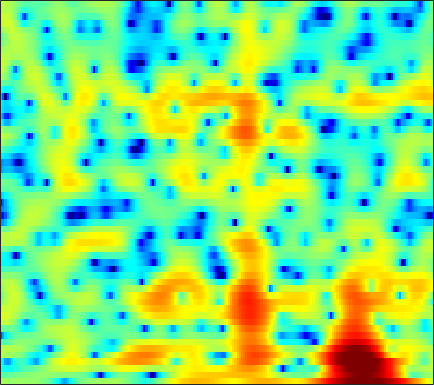

The table this chart was drawn from, first rows:
2.2691, 1.9032, 1.4844, 1.2023, 1.103, 1.103, 1.1775, 1.2361, 1.2903, 1.3044, 1.2773, 1.2409, 1.1691, 1.0844, 1.0151, 0.91071, 0.7885, 0.67192, 0.46768, 0.17907, -0.22269, -0.61336, -1.2755, -2.1382
-2.233, -2.012, -1.748, -1.503, -1.328, -1.101, -0.8823, -0.7246, -0.5232, -0.3313, -0.148, -0.01722, 0.1499, 0.3083, 0.4196, 0.5563, 0.6753, 0.7505, 0.8278, 0.8743, 0.8848, 0.8669, 0.8112, 0.7189
-4.69, -5.107, -5.559, -5.768, -5.716, -5.399, -4.886, -4.444, -3.858, -3.326, -2.868, -2.574, -2.236, -1.931, -1.707, -1.393, -1.038, -0.7341, -0.2853, 0.2014, 0.7055, 1.083, 1.575, 2.037
-4.367, -6.617, -10.01, -11.37, -9.83, -7.192, -5.231, -4.243, -3.442, -3.144, -3.314, -3.745, -4.759, -6.306, -7.815, -9.97, -10.77, -9.577, -6.925, -4.396, -2.298, -0.976, 0.537, 1.817
2.818, 2.375, 1.851, 1.451, 1.243, 1.065, 0.9159, 0.7649, 0.4652, -0.007688, -0.7011, -1.377, -2.474, -3.755, -4.762, -5.959, -6.7, -6.835, -6.544, -5.969, -5.335, -4.822, -3.992, -2.911
2.637, 2.535, 2.427, 2.33, 2.259, 2.162, 2.057, 1.96, 1.784, 1.531, 1.187, 0.8707, 0.3717, -0.2139, -0.7105, -1.437, -2.248, -2.935, -4.038, -5.479, -7.577, -9.862, -14.09, -14.67
-3.228, -2.905, -2.248, -1.534, -1.04, -0.4844, -0.05244, 0.1956, 0.4197, 0.5464, 0.5905, 0.5755, 0.4945, 0.3582, 0.2254, 0.02772, -0.197, -0.3848, -0.6633, -0.9462, -1.19, -1.3, -1.282, -1.034
-14.86, -10.43, -7.003, -4.859, -3.737, -2.693, -2.022, -1.711, -1.48, -1.375, -1.325, -1.288, -1.2, -1.038, -0.8739, -0.6163, -0.3305, -0.1113, 0.1685, 0.4481, 0.7374, 0.9583, 1.251, 1.537
-1.426, -1.352, -1.145, -1.003, -0.9883, -1.153, -1.572, -2.073, -3.005, -4.198, -5.472, -6.24, -6.51, -5.732, -4.74, -3.32, -2.046, -1.216, -0.2891, 0.4559, 1.039, 1.39, 1.759, 2.055
3.696, 3.432, 3.078, 2.639, 2.209, 1.441, 0.4043, -0.5957, -2.311, -4.645, -7.812, -10.61, -12.11, -9.189, -6.768, -4.29, -2.537, -1.572, -0.6219, -0.006403, 0.3316, 0.4401, 0.4501, 0.3868
4.397, 4.262, 4.035, 3.742, 3.454, 2.96, 2.333, 1.781, 0.9799, 0.1288, -0.6538, -1.141, -1.579, -1.724, -1.705, -1.58, -1.41, -1.314, -1.307, -1.479, -1.888, -2.365, -3.276, -4.58
2.8, 3.068, 3.31, 3.436, 3.452, 3.363, 3.14, 2.881, 2.42, 1.882, 1.286, 0.8118, 0.1637, -0.4733, -0.9366, -1.52, -2.038, -2.399, -2.86, -3.292, -3.713, -4.094, -4.839, -5.995
0.06021, 1.084, 2.177, 2.947, 3.324, 3.591, 3.603, 3.457, 3.073, 2.476, 1.675, 0.9625, -0.1616, -1.479, -2.562, -4.129, -5.728, -6.706, -7.375, -7.106, -6.265, -5.553, -4.683, -3.953
-1.763, -0.0955, 1.57, 2.722, 3.289, 3.685, 3.727, 3.558, 3.063, 2.259, 1.142, 0.1217, -1.505, -3.447, -5.145, -7.941, -11.75, -16, -23.27, -14.99, -9.633, -7.105, -4.625, -2.72
0.3111, 1.266, 2.254, 2.947, 3.277, 3.452, 3.3, 2.978, 2.249, 1.161, -0.2884, -1.648, -3.787, -6.26, -8.146, -10.08, -10.77, -10.46, -9.215, -7.438, -5.534, -4.142, -2.414, -0.9655
1.542, 1.923, 2.365, 2.639, 2.724, 2.674, 2.407, 2.03, 1.292, 0.2622, -1.162, -2.542, -4.913, -8.204, -11.51, -16.28, -14.3, -10.94, -7.428, -4.84, -2.902, -1.704, -0.3468, 0.6755
-0.0593, 0.1243, 0.3383, 0.4795, 0.5129, 0.4532, 0.2915, 0.1019, -0.2571, -0.7515, -1.352, -1.863, -2.6, -3.287, -3.696, -3.906, -3.688, -3.235, -2.369, -1.418, -0.4663, 0.2147, 0.9874, 1.576
-3.264, -3.037, -2.864, -2.775, -2.757, -2.794, -2.835, -2.821, -2.752, -2.651, -2.48, -2.33, -2.108, -1.853, -1.658, -1.334, -0.9541, -0.6038, -0.0864, 0.4336, 0.9698, 1.367, 1.818, 2.193
-6.417, -6.001, -5.851, -6.139, -6.552, -7.228, -7.774, -7.843, -7.274, -6.127, -4.859, -3.971, -2.917, -2.04, -1.465, -0.8074, -0.2209, 0.1692, 0.6459, 1.108, 1.547, 1.839, 2.209, 2.565
-6.101, -5.755, -5.866, -6.807, -8.189, -11.31, -18.04, -38.5, -15.65, -9.575, -6.224, -4.56, -2.96, -1.861, -1.23, -0.5992, -0.1057, 0.2019, 0.5552, 0.9205, 1.268, 1.511, 1.87, 2.234
-1.301, -1.188, -1.303, -1.696, -2.205, -2.999, -3.644, -3.814, -3.46, -2.63, -1.786, -1.257, -0.7856, -0.5941, -0.628, -0.8207, -1.055, -1.145, -1.088, -0.8835, -0.6164, -0.3761, -0.1019, 0.1403
2.43, 2.562, 2.622, 2.623, 2.587, 2.482, 2.39, 2.319, 2.227, 2.098, 1.794, 1.448, 0.656, -0.5593, -1.896, -4.288, -7.331, -9.189, -8.791, -6.785, -5.338, -4.842, -5.102, -6.266
2.155, 2.317, 2.544, 2.765, 2.944, 3.158, 3.31, 3.375, 3.354, 3.153, 2.76, 2.261, 1.272, -0.1773, -1.614, -4.107, -7.127, -8.94, -8.779, -7.242, -6.053, -5.884, -6.483, -8.045
-1.572, -1.446, -0.9761, -0.2818, 0.297, 1.092, 1.798, 2.238, 2.67, 2.901, 2.926, 2.788, 2.43, 1.852, 1.316, 0.5254, -0.2379, -0.7213, -1.201, -1.516, -1.797, -2.053, -2.446, -2.938
-10.94, -11.14, -9.27, -6.535, -4.656, -2.572, -0.8905, 0.1229, 1.185, 1.982, 2.502, 2.76, 2.94, 2.947, 2.858, 2.649, 2.38, 2.146, 1.787, 1.411, 0.9548, 0.6016, 0.04193, -0.6107
-16.85, -17.61, -14.08, -10.09, -7.617, -4.948, -2.863, -1.58, -0.1926, 0.8951, 1.718, 2.197, 2.648, 2.944, 3.069, 3.132, 3.079, 2.97, 2.754, 2.443, 2.036, 1.663, 1.041, 0.2888
-12.43, -11.71, -10.19, -8.269, -6.803, -4.929, -3.242, -2.139, -0.858, 0.1693, 1.009, 1.506, 2.029, 2.402, 2.604, 2.773, 2.834, 2.822, 2.731, 2.545, 2.282, 1.997, 1.545, 0.9375
-17.5, -13.52, -9.939, -7.439, -5.911, -4.225, -2.847, -1.977, -1.014, -0.2331, 0.3888, 0.7583, 1.171, 1.481, 1.659, 1.829, 1.948, 2.002, 2.017, 1.994, 1.919, 1.847, 1.701, 1.491
-8.458, -7.434, -5.917, -4.548, -3.662, -2.675, -1.92, -1.478, -1.073, -0.7817, -0.6102, -0.518, -0.3988, -0.2595, -0.1545, -0.006856, 0.1291, 0.1929, 0.2527, 0.3275, 0.4193, 0.5857, 0.8699, 1.263
-1.931, -1.857, -1.709, -1.463, -1.327, -1.235, -1.289, -1.449, -1.831, -2.401, -3.088, -3.566, -4.059, -4.134, -3.918, -3.446, -3.083, -2.982, -3.121, -3.549, -3.932, -3.835, -2.826, -1.071
-0.5052, -0.6917, -0.873, -1.095, -1.301, -1.714, -2.321, -2.964, -4.091, -5.789, -8.25, -10.97, -15.85, -16.06, -12.31, -8.726, -6.732, -6.045, -6.227, -7.979, -12.67, -22.43, -11.98, -4.576
-4.05, -4.082, -4.074, -4.25, -4.476, -4.944, -5.61, -6.215, -7.209, -8.35, -9.825, -10.95, -12.13, -11.84, -10.47, -8.349, -6.514, -5.517, -4.68, -4.211, -3.811, -3.253, -1.97, -0.1739
-11.24, -9.939, -8.968, -8.714, -8.965, -9.703, -10.77, -11.53, -12.21, -12.03, -11.28, -10.51, -9.397, -8.178, -7.186, -5.838, -4.537, -3.608, -2.501, -1.454, -0.4733, 0.2595, 1.266, 2.284
-12.08, -10.93, -10.27, -10.38, -11.1, -12.93, -16.26, -20.7, -36.11, -20.87, -14.87, -12.14, -9.56, -7.512, -6.223, -4.697, -3.335, -2.408, -1.25, -0.1935, 0.7983, 1.476, 2.344, 3.103
-6.449, -6.671, -7.032, -7.689, -8.364, -9.559, -10.96, -11.9, -12.54, -11.95, -10.54, -9.384, -7.798, -6.345, -5.317, -4.005, -2.782, -1.927, -0.8262, 0.1566, 1.073, 1.69, 2.436, 3.094
-2.105, -2.495, -3.042, -3.695, -4.195, -4.919, -5.634, -6.12, -6.574, -6.851, -6.893, -6.8, -6.39, -5.77, -5.155, -4.144, -3.033, -2.158, -1.076, -0.08182, 0.7478, 1.31, 1.92, 2.474
1.391, 1.004, 0.4052, -0.1945, -0.6898, -1.389, -2.132, -2.749, -3.652, -4.701, -5.939, -6.881, -8.132, -8.548, -7.942, -6.269, -4.268, -2.912, -1.446, -0.3296, 0.4017, 0.7579, 1.021, 1.137
3.533, 3.076, 2.461, 1.876, 1.415, 0.8055, 0.1241, -0.4729, -1.509, -2.901, -4.886, -7.085, -11.9, -21.16, -15.46, -8.18, -4.24, -2.312, -0.5592, 0.4124, 0.7681, 0.5394, -0.3339, -2.052
1.546, 0.8091, 0.05316, -0.499, -0.6936, -0.7955, -0.869, -0.9601, -1.213, -1.665, -2.319, -2.877, -3.518, -3.682, -3.277, -2.225, -0.9372, -0.04579, 0.881, 1.381, 1.389, 1.019, -0.1267, -2.062
-5.015, -7.058, -9.45, -10.02, -8.869, -6.966, -5.386, -4.517, -3.69, -3.192, -2.87, -2.673, -2.412, -2.009, -1.607, -0.9581, -0.2337, 0.2822, 0.9181, 1.388, 1.615, 1.684, 1.583, 1.425
-8.812, -11.63, -16.08, -16.78, -13.82, -10.33, -8.004, -6.807, -5.715, -5.045, -4.625, -4.346, -3.952, -3.418, -2.91, -2.031, -1.077, -0.3443, 0.5675, 1.336, 1.928, 2.273, 2.593, 2.785
-6.518, -7.403, -8.225, -8.43, -8.086, -7.388, -6.62, -6.095, -5.742, -5.73, -6.186, -6.8, -7.633, -7.704, -6.749, -4.639, -2.404, -0.9157, 0.6703, 1.889, 2.79, 3.224, 3.615, 3.774
-6.166, -7.184, -8.074, -7.722, -7.008, -5.86, -4.827, -4.317, -4.021, -4.363, -5.561, -7.28, -11.8, -18.11, -12.25, -5.76, -1.836, 0.1843, 2.128, 3.453, 4.289, 4.645, 4.804, 4.649
-9.121, -13.87, -48.24, -14.5, -9.858, -6.349, -4.232, -3.213, -2.334, -1.98, -1.963, -2.049, -2.141, -1.841, -1.205, 0.04829, 1.44, 2.392, 3.426, 4.103, 4.425, 4.484, 4.224, 3.63
-4.462, -5.509, -6.329, -6.039, -5.334, -4.174, -3.078, -2.325, -1.507, -0.7977, -0.1948, 0.1919, 0.743, 1.267, 1.688, 2.236, 2.73, 3.017, 3.248, 3.256, 3.01, 2.634, 1.908, 0.9212
-0.3506, -0.8964, -1.526, -2.033, -2.3, -2.431, -2.292, -1.998, -1.373, -0.538, 0.3472, 0.9746, 1.724, 2.358, 2.732, 3.096, 3.267, 3.261, 3.049, 2.598, 1.871, 1.093, -0.2358, -1.96
2.261, 1.565, 0.4254, -1.012, -2.28, -4.13, -5.57, -5.68, -4.231, -2.173, -0.2935, 0.8712, 2.058, 2.9, 3.307, 3.587, 3.585, 3.412, 2.954, 2.237, 1.247, 0.3413, -1.171, -3.145
3.655, 2.897, 1.52, -0.391, -2.347, -6.141, -12.25, -13.93, -7.527, -3.248, -0.5701, 0.8249, 2.108, 2.87, 3.165, 3.224, 2.957, 2.554, 1.788, 0.7946, -0.3389, -1.219, -2.325, -3.262
3.802, 3.328, 2.527, 1.556, 0.772, -0.2506, -0.9409, -1.063, -0.64, 0.1645, 1.02, 1.575, 2.075, 2.267, 2.213, 1.847, 1.134, 0.3615, -1.006, -2.778, -4.884, -6.546, -8.174, -8.27
2.935, 2.817, 2.618, 2.378, 2.193, 1.971, 1.824, 1.781, 1.809, 1.889, 1.968, 1.981, 1.878, 1.595, 1.239, 0.5323, -0.4849, -1.48, -3.22, -5.58, -8.939, -12.6, -20.84, -17.55
1.191, 1.459, 1.798, 2.078, 2.231, 2.384, 2.468, 2.494, 2.474, 2.396, 2.237, 2.044, 1.695, 1.215, 0.7415, -0.03906, -1.001, -1.851, -3.131, -4.549, -5.98, -6.94, -7.68, -7.56
-1.395, -0.4136, 0.6784, 1.514, 1.981, 2.411, 2.653, 2.727, 2.709, 2.572, 2.321, 2.067, 1.633, 1.079, 0.5878, -0.1702, -1.036, -1.741, -2.702, -3.606, -4.344, -4.726, -4.909, -4.726
-3.073, -1.218, 0.531, 1.697, 2.292, 2.77, 2.973, 2.978, 2.838, 2.563, 2.201, 1.895, 1.421, 0.8642, 0.3868, -0.3776, -1.316, -2.134, -3.363, -4.631, -5.679, -6.051, -5.883, -5.043
0.02026, 1.11, 2.232, 2.957, 3.251, 3.348, 3.134, 2.804, 2.192, 1.491, 0.839, 0.44, 0.0571, -0.2185, -0.4654, -0.9736, -1.823, -2.79, -4.685, -7.69, -12.76, -18.14, -13.47, -7.829
2.869, 3.295, 3.671, 3.775, 3.632, 3.122, 2.185, 1.175, -0.6197, -2.85, -4.998, -5.761, -5.108, -3.724, -2.874, -2.2, -2.099, -2.391, -3.27, -4.624, -6.095, -6.61, -5.838, -3.918
3.082, 3.304, 3.398, 3.215, 2.868, 2.049, 0.7668, -0.5884, -3.1, -6.866, -12.77, -15.96, -10.65, -6.613, -4.731, -3.147, -2.259, -1.895, -1.691, -1.631, -1.556, -1.403, -0.9969, -0.4014
2.216, 2.474, 2.591, 2.426, 2.122, 1.463, 0.5354, -0.3261, -1.631, -2.946, -4.002, -4.406, -4.319, -3.777, -3.252, -2.588, -2.057, -1.748, -1.414, -1.126, -0.8226, -0.5875, -0.2014, 0.1998
1.938, 2.295, 2.48, 2.372, 2.115, 1.604, 0.9236, 0.354, -0.4147, -1.112, -1.644, -1.901, -2.065, -2.084, -2.057, -2.019, -2.006, -2.015, -2.001, -1.903, -1.64, -1.313, -0.7842, -0.2099
